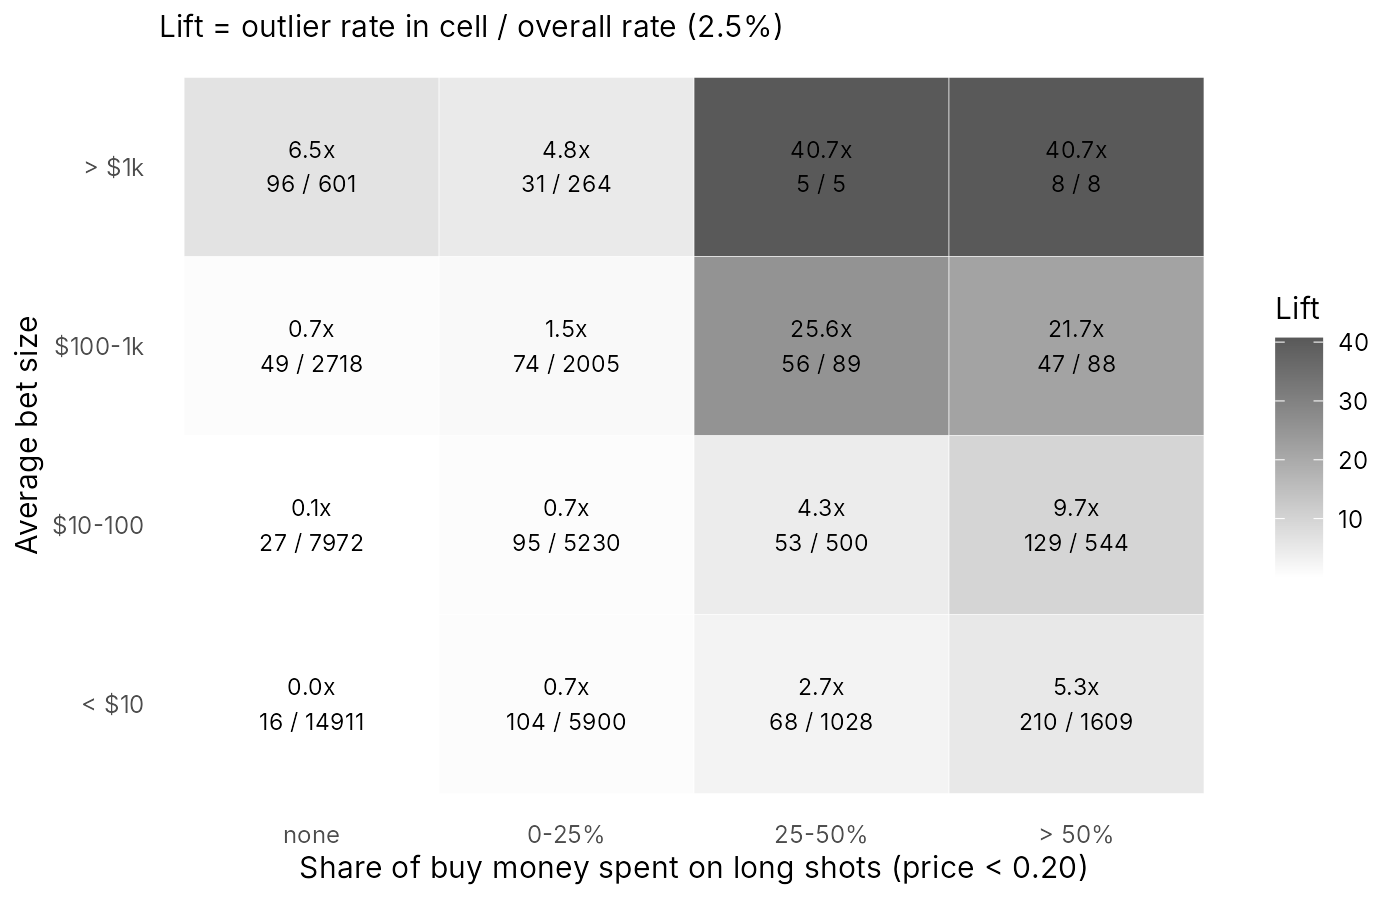

Data behind this chart, as committed beside it:
bet_size, longshot, wallets, outlier_rate, outliers, lift
< $10, none, 14911, 0.001073, 16, 0.04368
$10-100, none, 7972, 0.003387, 27, 0.1379
$100-1k, none, 2718, 0.01803, 49, 0.7338
> $1k, none, 601, 0.1597, 96, 6.502
< $10, 0-25%, 5900, 0.01763, 104, 0.7175
$10-100, 0-25%, 5230, 0.01816, 95, 0.7394
$100-1k, 0-25%, 2005, 0.03691, 74, 1.502
> $1k, 0-25%, 264, 0.1174, 31, 4.78
< $10, 25-50%, 1028, 0.06615, 68, 2.692
$10-100, 25-50%, 500, 0.106, 53, 4.315
$100-1k, 25-50%, 89, 0.6292, 56, 25.61
> $1k, 25-50%, 5, 1, 5, 40.7
< $10, > 50%, 1609, 0.1305, 210, 5.313
$10-100, > 50%, 544, 0.2371, 129, 9.652
$100-1k, > 50%, 88, 0.5341, 47, 21.74
> $1k, > 50%, 8, 1, 8, 40.7
